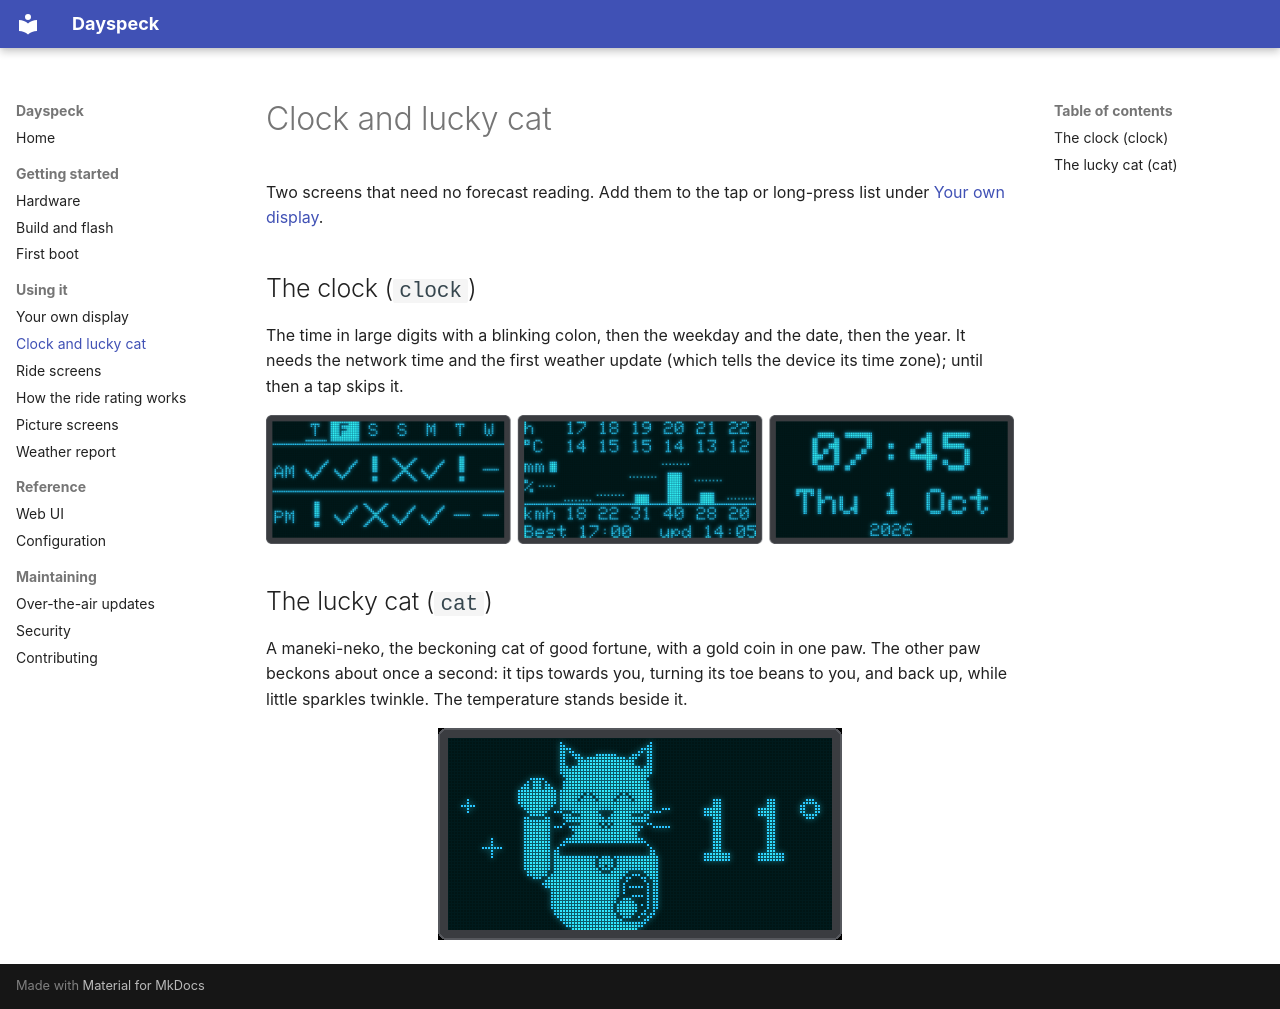

repository: martijn4313/Dayspeck · page: clock-and-cat/index.html · generator: mkdocs

---
description: "The two simple screens of the Dayspeck ESP8266 weather display: the clock with the date, and the lucky cat with the temperature."
---

# Clock and lucky cat

Two screens that need no forecast reading. Add them to the tap or long-press list under
[Your own display](screens.md).

## The clock (`clock`)

The time in large digits with a blinking colon, then the weekday and the date, then the year. It needs the
network time and the first weather update (which tells the device its time zone); until then a tap skips
it.

![The week grid with the best day highlighted, the next hours and the clock](images/rider-views.png){ .center }


## The lucky cat (`cat`)

A maneki-neko, the beckoning cat of good fortune, with a gold coin in one paw. The other paw beckons about
once a second: it tips towards you, turning its toe beans to you, and back up, while little sparkles
twinkle. The temperature stands beside it.

![The lucky cat beckoning, with the temperature](images/lucky-cat.gif){ .center }
